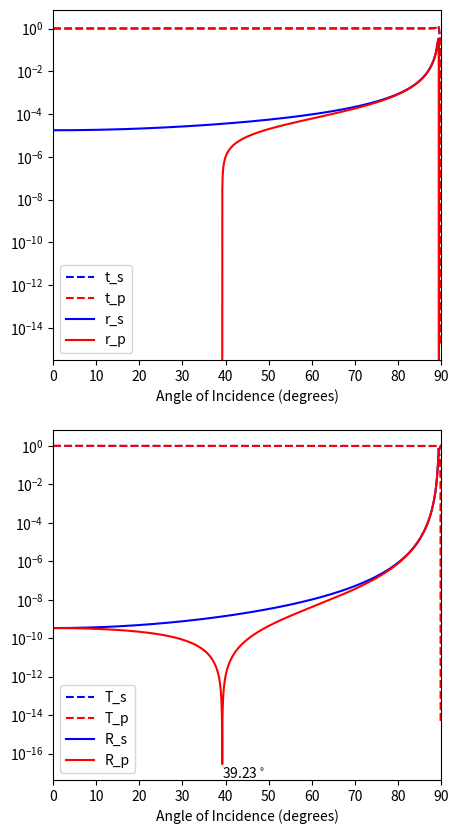

The script that saved this image:
import numpy as np
import matplotlib.pyplot as plt

def k_z1(theta, k0=1):
    return k0 * np.cos(theta)

def k_z2(theta, n, k0=1):
    return k0 * np.emath.sqrt(n**2 - (1 / n) * np.sin(theta)**2)

def rs(k_z1, k_z2):
    return (k_z1 - k_z2) / (k_z1 + k_z2)

def ts(k_z1, k_z2):
    return (2 * k_z1) / (k_z1 + k_z2)

def rp(k_z1, k_z2, n):
    return (n**2 * k_z1 - k_z2) / (n**2 * k_z1 + k_z2)

def tp(k_z1, k_z2, n):
    return (2 * n**2 * k_z1) / (n**2 * k_z1 + k_z2)

def T_s(k_z1, k_z2, n):
    return (np.real(k_z2) / np.real(k_z1)) * (np.abs(ts(k_z1, k_z2))**2)

def T_p(k_z1, k_z2, n):
    return n**(-2) * (np.real(k_z2) / np.real(k_z1)) * (np.abs(tp(k_z1, k_z2, n))**2)

def R_s(k_z1, k_z2):
    return np.abs(rs(k_z1, k_z2))**2

def R_p(k_z1, k_z2, n):
    return np.abs(rp(k_z1, k_z2, n))**2

# n = 0.9  # abc
n = (1 - 3.5e-5) + 1j * 1.1e-5  # def

theta = np.linspace(0, np.pi/2, 9000)

k1 = k_z1(theta)
k2 = k_z2(theta, n)

r_s = rs(k1, k2)
t_s = ts(k1, k2)
r_p = rp(k1, k2, n)
t_p = tp(k1, k2, n)


fig, (ax1, ax2) = plt.subplots(2, 1, figsize=(5, 10))

ax1.plot(theta * 180 / np.pi, t_s, label='t_s', color='blue', 
         linestyle='dashed')
ax1.plot(theta * 180 / np.pi, t_p, label='t_p', color='red', 
         linestyle='dashed')

ax1.plot(theta * 180 / np.pi, r_s, label='r_s', color='blue')
ax1.plot(theta * 180 / np.pi, r_p, label='r_p', color='red')

ax1.legend()
ax1.set_xlabel('Angle of Incidence (degrees)')
ax1.set_xlim(0, 90)

Rs = R_s(k1, k2)
Rp = R_p(k1, k2, n)
Ts = T_s(k1, k2, n)
Tp = T_p(k1, k2, n)

ax2.plot(theta * 180 / np.pi, Ts, label='T_s', color='blue',
         linestyle='dashed')
ax2.plot(theta * 180 / np.pi, Tp, label='T_p', color='red',
         linestyle='dashed')

ax2.plot(theta * 180 / np.pi, Rs, label='R_s', color='blue')
ax2.plot(theta * 180 / np.pi, Rp, label='R_p', color='red')

ax2.legend()
ax2.set_xlabel('Angle of Incidence (degrees)')
ax2.set_xlim(0, 90)

if np.imag(n) > 0:
    ax1.semilogy()
    ax2.semilogy()
    min_reflect = np.argmin(Rp)
    angle = theta[min_reflect] * 180 / np.pi
    ax2.annotate(f"{angle:.2f}$^\circ$",
                 xy=(angle, Rp[min_reflect]), 
                 xytext=(angle, Rp[min_reflect] / 5)
                 )

plt.show()
fig.savefig('WC4_def.pdf', dpi=300)
